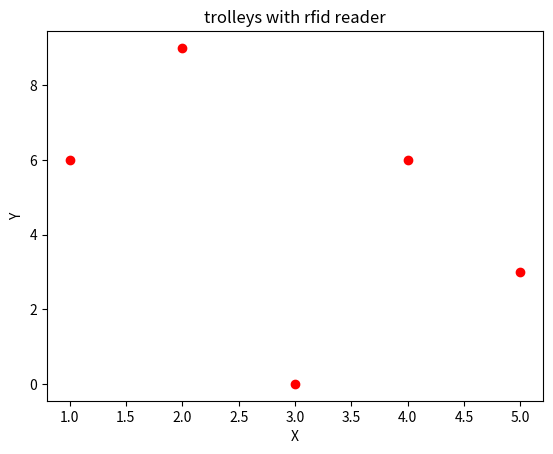

The matplotlib source for this figure:
import matplotlib.pyplot as plt
X =[1,2,3,4,5]
Y =[6,9,0,6,3]
plt.scatter(X,Y,label="skitcat",color="red")
plt.xlabel("X")
plt.ylabel("Y")
plt.title("trolleys with rfid reader")
plt.show()
